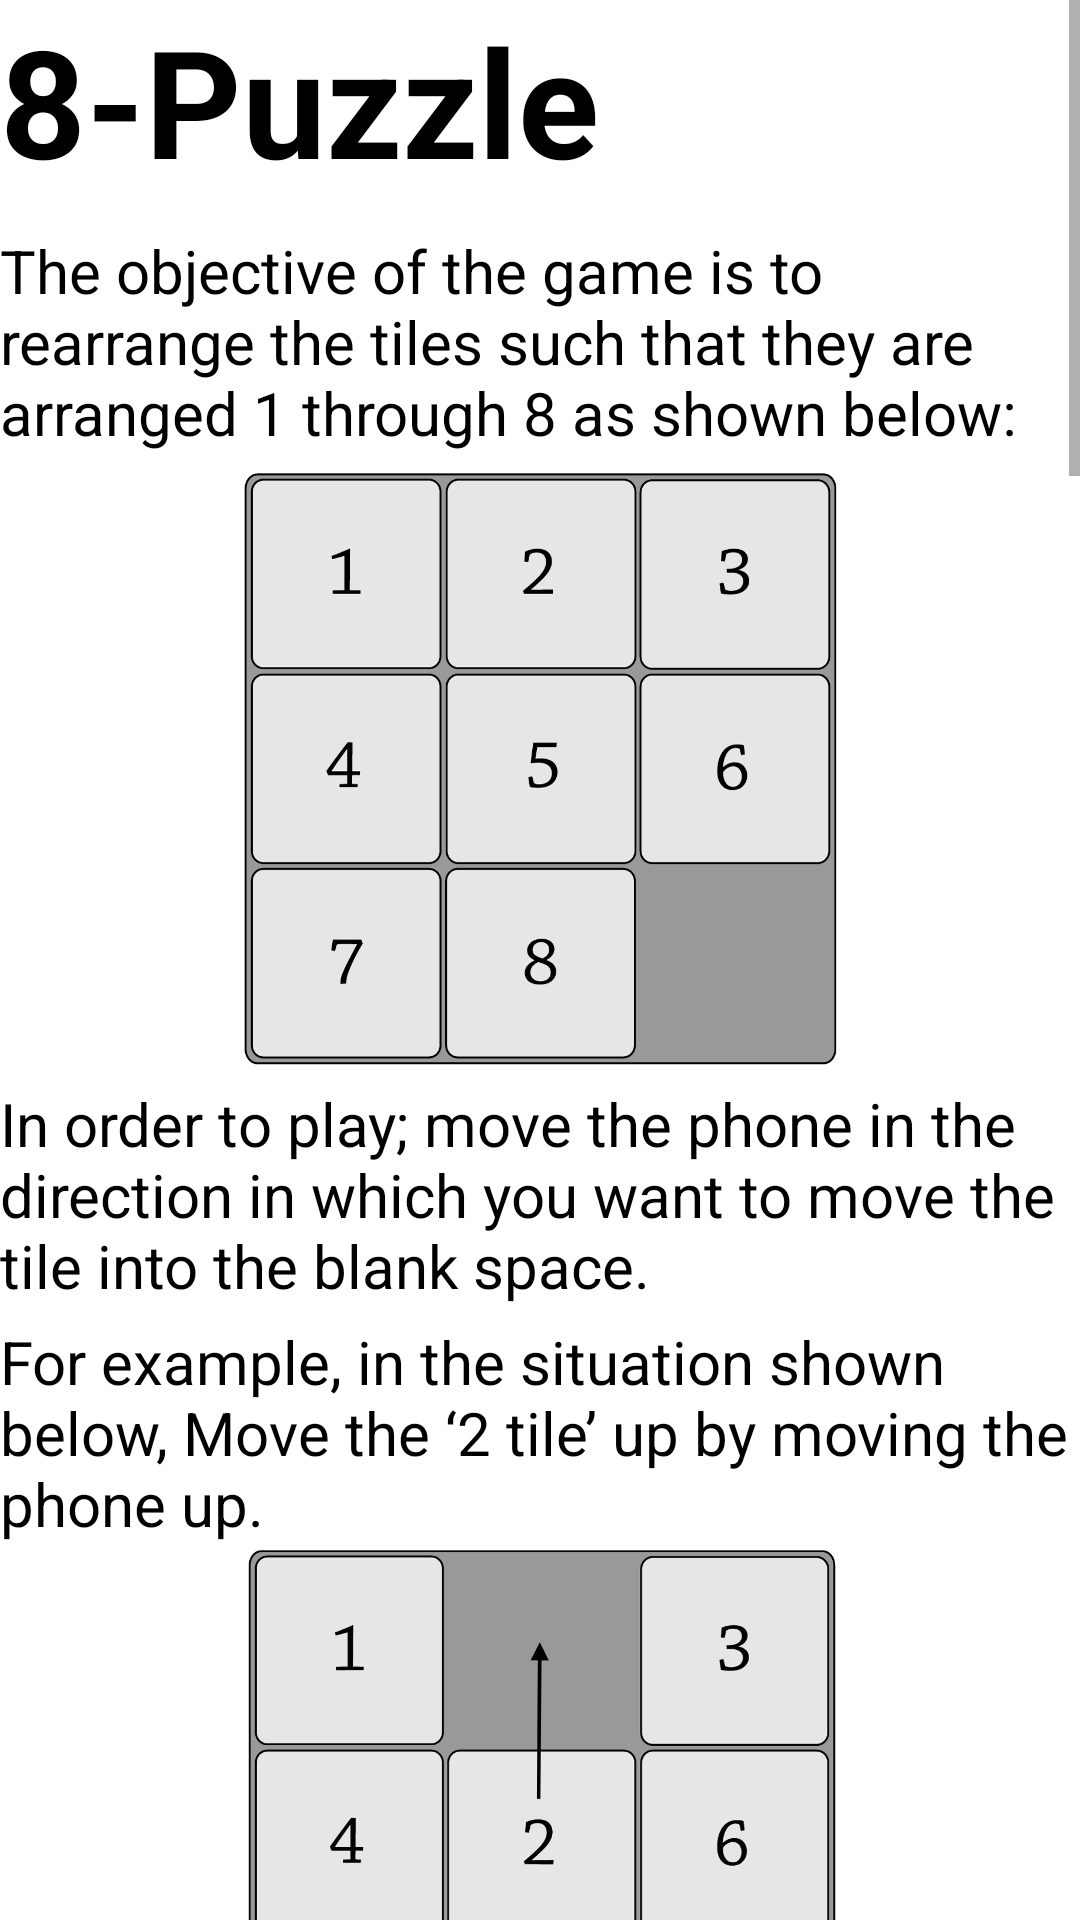

The Android layout XML behind this screen, and the referenced resources:
<!-- AndroidManifest.xml: application theme AppTheme -->
<!-- res/layout/activity_instructions.xml -->
<?xml version="1.0" encoding="utf-8"?>

<ScrollView
    xmlns:tools="http://schemas.android.com/tools"
    xmlns:android="http://schemas.android.com/apk/res/android"
    android:layout_width="fill_parent"
    android:layout_height="wrap_content"
    android:paddingLeft="@dimen/activity_horizontal_margin"
    android:paddingRight="@dimen/activity_horizontal_margin"
    android:paddingTop="@dimen/activity_vertical_margin"
    android:paddingBottom="@dimen/activity_vertical_margin"
    tools:context="com.eecs481.mathinmotion.Instructions">


    <LinearLayout
        android:layout_width="fill_parent"
        android:layout_height="wrap_content"
        android:orientation="vertical">

        <TextView
            android:layout_width="fill_parent"
            android:layout_height="wrap_content"
            android:text="@string/eight_tiles"
            android:textStyle="bold"
            android:textSize="50sp"
            android:id="@+id/block1"/>

        <TextView
            android:layout_width="fill_parent"
            android:layout_height="wrap_content"
            android:text="@string/instructions_one"
            android:textSize="20sp"
            android:id="@+id/block2"
            android:layout_marginTop="10dp"/>

        <ImageView android:id="@+id/solution"
            android:adjustViewBounds="true"
            android:layout_width="200dp"
            android:layout_height="200dp"
            android:src="@drawable/solution"
            android:layout_marginTop="5dp"
            android:layout_gravity="center_horizontal" />

        <TextView
            android:layout_width="fill_parent"
            android:layout_height="wrap_content"
            android:text="@string/instructions_two"
            android:id="@+id/block3"
            android:layout_marginTop="5dp"
            android:textSize="20sp"
            android:layout_gravity="center_horizontal" />

        <TextView
            android:layout_width="fill_parent"
            android:layout_height="wrap_content"
            android:text="@string/instructions_three"
            android:id="@+id/block4"
            android:textSize="20sp"
            android:layout_marginTop="5dp" />

        <ImageView android:id="@+id/instr_ex"
            android:adjustViewBounds="true"
            android:layout_width="200dp"
            android:layout_height="200dp"
            android:src="@drawable/instr"
            android:layout_gravity="center_horizontal" />

        <TextView
            android:layout_width="fill_parent"
            android:layout_height="wrap_content"
            android:text="@string/instructions_four"
            android:id="@+id/block5"
            android:textSize="20sp"
            android:layout_marginTop="5dp" />

        <TextView
            android:layout_width="fill_parent"
            android:layout_height="wrap_content"
            android:text="@string/instructions_five"
            android:id="@+id/block6"
            android:textSize="20sp"
            android:layout_marginTop="5dp" />

        <TextView
            android:layout_width="fill_parent"
            android:layout_height="wrap_content"
            android:text="@string/instructions_six"
            android:id="@+id/block7"
            android:textSize="20sp"
            android:layout_marginTop="5dp" />

        <TextView
            android:layout_width="fill_parent"
            android:layout_height="wrap_content"
            android:text="@string/instructions_seven"
            android:id="@+id/block10"
            android:textSize="20sp"
            android:layout_marginTop="5dp" />

        <TextView
            android:layout_width="fill_parent"
            android:layout_height="wrap_content"
            android:text="@string/magic"
            android:textStyle="bold"
            android:id="@+id/blockM"
            android:layout_marginTop="5dp"
            android:textSize="50sp"
            android:paddingTop="@dimen/activity_vertical_margin"/>

        <TextView
            android:layout_width="fill_parent"
            android:layout_height="wrap_content"
            android:text="@string/sub_1"
            android:id="@+id/blockM2"
            android:textSize="20sp"
            android:layout_marginTop="5dp" />
        <TextView
            android:layout_width="fill_parent"
            android:layout_height="wrap_content"
            android:text="@string/sub_2"
            android:id="@+id/blockM3"
            android:textSize="20sp"
            android:layout_marginTop="5dp" />
        <TextView
            android:layout_width="fill_parent"
            android:layout_height="wrap_content"
            android:text="@string/sub_3"
            android:id="@+id/blockM4"
            android:textSize="20sp"
            android:layout_marginTop="5dp" />

        <TextView
            android:layout_width="fill_parent"
            android:layout_height="wrap_content"
            android:text="@string/sub_4"
            android:id="@+id/blockM5"
            android:textSize="20sp"
            android:layout_marginTop="5dp" />
        <TextView
            android:layout_width="fill_parent"
            android:layout_height="wrap_content"
            android:text="@string/algebra"
            android:textStyle="bold"
            android:id="@+id/block8"
            android:textSize="50sp"
            android:layout_marginTop="5dp"
            android:paddingTop="@dimen/activity_vertical_margin"/>

        <TextView
            android:layout_width="fill_parent"
            android:layout_height="wrap_content"
            android:text="@string/instructions_eight"
            android:id="@+id/block9"
            android:textSize="20sp"
            android:layout_marginTop="10dp" />
        <TextView
            android:layout_width="fill_parent"
            android:layout_height="wrap_content"
            android:text="@string/instructions_nine"
            android:id="@+id/block11"
            android:textSize="20sp"
            android:layout_marginTop="5dp" />

        <TextView
            android:layout_width="fill_parent"
            android:layout_height="wrap_content"
            android:text="@string/instructions_12"
            android:id="@+id/block100"
            android:textSize="20sp"
            android:layout_marginTop="5dp" />

        <TextView
            android:layout_width="fill_parent"
            android:layout_height="wrap_content"
            android:text="@string/instructions_13"
            android:id="@+id/block101"
            android:textSize="20sp"
            android:layout_marginTop="5dp" />

        <TextView
            android:layout_width="fill_parent"
            android:layout_height="wrap_content"
            android:text="@string/instructions_14"
            android:id="@+id/block102"
            android:textSize="20sp"
            android:layout_marginTop="5dp" />
        <TextView
            android:layout_width="fill_parent"
            android:layout_height="wrap_content"
            android:text="@string/instructions_15"
            android:id="@+id/block103"
            android:textSize="20sp"
            android:layout_marginTop="5dp" />
        <TextView
            android:layout_width="fill_parent"
            android:layout_height="wrap_content"
            android:text="@string/instructions_16"
            android:id="@+id/block104"
            android:textSize="20sp"
            android:layout_marginTop="5dp" />
        <TextView
            android:layout_width="fill_parent"
            android:layout_height="wrap_content"
            android:text="@string/instructions_17"
            android:id="@+id/block105"
            android:textSize="20sp"
            android:layout_marginTop="5dp" />
        <TextView
            android:layout_width="fill_parent"
            android:layout_height="wrap_content"
            android:text="@string/instructions_18"
            android:id="@+id/block106"
            android:textSize="20sp"
            android:layout_marginTop="5dp" />
        <TextView
            android:layout_width="fill_parent"
            android:layout_height="wrap_content"
            android:text="@string/instructions_19"
            android:id="@+id/block107"
            android:textSize="20sp"
            android:layout_marginTop="5dp" />
        <TextView
            android:layout_width="fill_parent"
            android:layout_height="wrap_content"
            android:text="@string/instructions_20"
            android:id="@+id/block108"
            android:textSize="20sp"
            android:layout_marginTop="5dp" />
        <TextView
            android:layout_width="fill_parent"
            android:layout_height="wrap_content"
            android:text="@string/instructions_21"
            android:id="@+id/block109"
            android:textSize="20sp"
            android:layout_marginTop="5dp" />
        <TextView
            android:layout_width="fill_parent"
            android:layout_height="wrap_content"
            android:text="@string/instructions_22"
            android:id="@+id/block110"
            android:textSize="20sp"
            android:layout_marginTop="5dp" />

        <TextView
            android:layout_width="fill_parent"
            android:layout_height="wrap_content"
            android:text="@string/instructions_eleven"
            android:id="@+id/block13"
            android:textSize="20sp"
            android:layout_marginTop="5dp" />

        <TextView
            android:layout_width="fill_parent"
            android:layout_height="wrap_content"
            android:text="@string/instructions_ten"
            android:id="@+id/block12"
            android:textSize="20sp"
            android:layout_marginTop="5dp" />


    </LinearLayout>

</ScrollView>
<!-- resources referenced by this layout -->
<resources>
  <string name="algebra">Algebra in Action</string>
  <string name="eight_tiles">8-Puzzle</string>
  <string name="instructions_12">To input a:</string>
  <string name="instructions_13">1, move the phone in the North West direction. </string>
  <string name="instructions_14">2, move the phone Northward.</string>
  <string name="instructions_15">3, move the phone in the North East direction.</string>
  <string name="instructions_16">4, move the phone West.</string>
  <string name="instructions_17">5, move the phone away from you.</string>
  <string name="instructions_18">6, move the phone East.</string>
  <string name="instructions_19">7, move the phone in the South West direction.</string>
  <string name="instructions_20">8, move the phone South.</string>
  <string name="instructions_21">9, move the phone in the South East direction.</string>
  <string name="instructions_22">0, move the phone towards you.</string>
  <string name="instructions_eight">The objective of the game is to solve the provided algebra problems within the allotted time by using either motion or the touch screen interface.</string>
  <string name="instructions_eleven">In addition, you may also press the numbers on the provided keypad to answer. To delete a number, press the delete button.
          To get another problem, press reset. Resetting a question will be considered wrong and will reset your score back to 0. </string>
  <string name="instructions_five">If stuck, for a hint move the phone up and down in the z-direction.</string>
  <string name="instructions_four">The beginning of every motion must be done in a strong but swift motion immediately followed by a return to center. After each move, you must wait at center for 2 seconds before continuing.</string>
  <string name="instructions_nine">To answer the question, input numbers based on the descriptions below:</string>
  <string name="instructions_one">The objective of the game is to rearrange the tiles such that they are arranged 1 through 8 as shown below:</string>
  <string name="instructions_seven">In addition to the motion input, we have also added in the option to interface with the game by swiping on each of the tiles. This maintains the cognitive load of our, but decreases the physical requirements out of the user. This input option can be by accessing the Settings page from the 8-Puzzle gameplay screen. </string>
  <string name="instructions_six">To undo a move, press the undo button.</string>
  <string name="instructions_ten">After you have inputted the desired number, press the submit button.
          If your answer is correct you will move on to the next level, otherwise press the footer
          until it is no longer red (only one tap should be needed) and then
          re-enter a new solution.</string>
  <string name="instructions_three">For example, in the situation shown below, Move the ‘2 tile’ up by moving the phone up.</string>
  <string name="instructions_two">In order to play; move the phone in the direction in which you want to move the tile into the blank space.</string>
  <string name="magic">Magic Squares</string>
  <string name="sub_1">For a more challenging game!!!!!</string>
  <string name="sub_2">Select the Magic Squares type under settings. </string>
  <string name="sub_3">The rules of this game are to arrange the numbers from 1 to n^2 such that the sum of the entries of any row, any column or any main diagonal is the same.  </string>
  <string name="sub_4">Hint:
          The sum should be n(n^2+1)/2. </string>
  <style name="AppActionBar" parent="Theme.AppCompat.Light">
          <item name="background">@color/orange</item>
          <item name="android:textColor">@color/white</item>
      </style>
  <item name="white" type="color">#FFFFFF</item>
  <item name="black" type="color">#000000</item>
  <item name="orange" type="color">#FB9917</item>
</resources>
